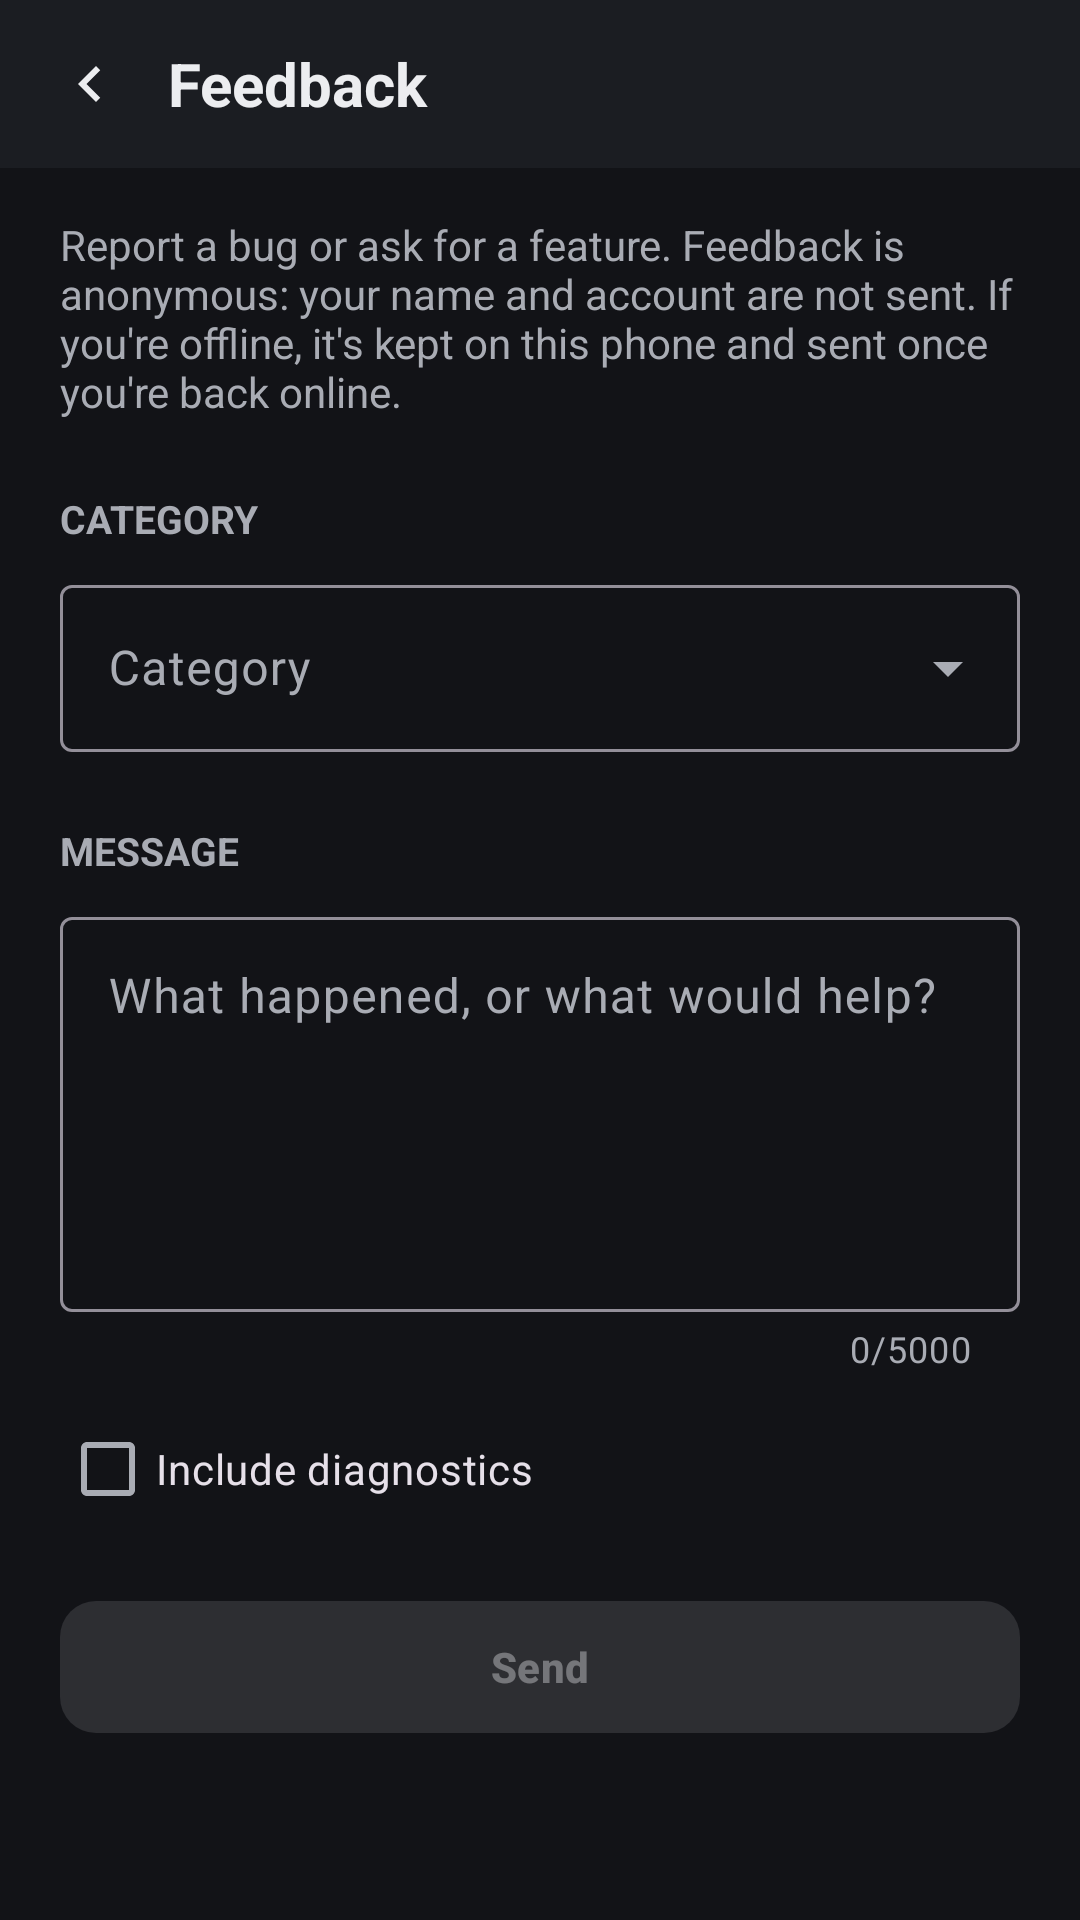

Layout XML and referenced resources for this Android screen:
<!-- AndroidManifest.xml: application theme Theme.CLMix -->
<!-- res/layout/activity_feedback.xml -->
<?xml version="1.0" encoding="utf-8"?>
<LinearLayout xmlns:android="http://schemas.android.com/apk/res/android"
    xmlns:app="http://schemas.android.com/apk/res-auto"
    android:id="@+id/root"
    android:layout_width="match_parent"
    android:layout_height="match_parent"
    android:background="?android:attr/colorBackground"
    android:orientation="vertical">

    <LinearLayout
        android:id="@+id/top_bar"
        android:layout_width="match_parent"
        android:layout_height="wrap_content"
        android:background="?attr/colorSurface"
        android:gravity="center_vertical"
        android:orientation="horizontal"
        android:paddingHorizontal="8dp"
        android:paddingVertical="6dp">

        <ImageButton
            android:id="@+id/close_button"
            android:layout_width="44dp"
            android:layout_height="44dp"
            android:background="?attr/selectableItemBackgroundBorderless"
            android:contentDescription="Back"
            android:src="@drawable/ic_chevron_left"
            app:tint="?attr/colorOnSurface" />

        <TextView
            android:layout_width="0dp"
            android:layout_height="wrap_content"
            android:layout_weight="1"
            android:layout_marginStart="4dp"
            android:text="Feedback"
            android:textColor="?attr/colorOnSurface"
            android:textSize="20sp"
            android:textStyle="bold" />

    </LinearLayout>

    <ScrollView
        android:id="@+id/scroll"
        android:layout_width="match_parent"
        android:layout_height="0dp"
        android:layout_weight="1"
        android:clipToPadding="false">

        <LinearLayout
            android:id="@+id/content"
            android:layout_width="match_parent"
            android:layout_height="wrap_content"
            android:orientation="vertical"
            android:paddingHorizontal="20dp"
            android:paddingTop="16dp"
            android:paddingBottom="24dp">

            <TextView
                android:layout_width="match_parent"
                android:layout_height="wrap_content"
                android:text="Report a bug or ask for a feature. Feedback is anonymous: your name and account are not sent. If you're offline, it's kept on this phone and sent once you're back online."
                android:textColor="@color/on_surface_variant"
                android:textSize="14sp" />

            <TextView
                style="@style/ProfileSection"
                android:text="Category" />

            <com.google.android.material.textfield.TextInputLayout
                android:id="@+id/category_layout"
                style="@style/Widget.Material3.TextInputLayout.OutlinedBox.ExposedDropdownMenu"
                android:layout_width="match_parent"
                android:layout_height="wrap_content"
                android:hint="Category">

                <com.google.android.material.textfield.MaterialAutoCompleteTextView
                    android:id="@+id/category_input"
                    android:layout_width="match_parent"
                    android:layout_height="wrap_content"
                    android:inputType="none" />

            </com.google.android.material.textfield.TextInputLayout>

            <TextView
                style="@style/ProfileSection"
                android:text="Message" />

            <com.google.android.material.textfield.TextInputLayout
                android:id="@+id/message_layout"
                style="@style/Widget.Material3.TextInputLayout.OutlinedBox"
                android:layout_width="match_parent"
                android:layout_height="wrap_content"
                android:hint="What happened, or what would help?"
                app:counterEnabled="true"
                app:counterMaxLength="5000">

                <com.google.android.material.textfield.TextInputEditText
                    android:id="@+id/message_input"
                    android:layout_width="match_parent"
                    android:layout_height="wrap_content"
                    android:gravity="top|start"
                    android:inputType="textMultiLine|textCapSentences"
                    android:maxLength="5000"
                    android:minLines="5" />

            </com.google.android.material.textfield.TextInputLayout>

            <com.google.android.material.checkbox.MaterialCheckBox
                android:id="@+id/diagnostics_check"
                android:layout_width="match_parent"
                android:layout_height="wrap_content"
                android:layout_marginTop="8dp"
                android:text="Include diagnostics" />

            
            <TextView
                android:id="@+id/diagnostics_preview"
                android:layout_width="match_parent"
                android:layout_height="wrap_content"
                android:layout_marginStart="32dp"
                android:fontFamily="monospace"
                android:textColor="@color/on_surface_variant"
                android:textSize="12sp"
                android:visibility="gone" />

            <TextView
                android:id="@+id/status_label"
                android:layout_width="match_parent"
                android:layout_height="wrap_content"
                android:layout_marginTop="16dp"
                android:gravity="center"
                android:textSize="14sp"
                android:visibility="gone" />

            <com.google.android.material.button.MaterialButton
                android:id="@+id/send_button"
                android:layout_width="match_parent"
                android:layout_height="52dp"
                android:layout_marginTop="16dp"
                android:enabled="false"
                android:text="Send"
                android:textStyle="bold"
                app:cornerRadius="12dp" />

        </LinearLayout>

    </ScrollView>

</LinearLayout>
<!-- resources referenced by this layout -->
<resources>
  <color name="on_surface_variant">#A9ACB4</color>
  <!-- drawable ic_chevron_left (drawable) -->
  <vector xmlns:android="http://schemas.android.com/apk/res/android"
      android:width="24dp"
      android:height="24dp"
      android:viewportWidth="24"
      android:viewportHeight="24">
      <path
          android:fillColor="@android:color/white"
          android:pathData="M15.41,7.41L14,6l-6,6 6,6 1.41,-1.41L10.83,12z" />
  </vector>
  <style name="ProfileSection">
          <item name="android:layout_width">match_parent</item>
          <item name="android:layout_height">wrap_content</item>
          <item name="android:layout_marginTop">24dp</item>
          <item name="android:layout_marginBottom">8dp</item>
          <item name="android:textColor">@color/on_surface_variant</item>
          <item name="android:textSize">13sp</item>
          <item name="android:textStyle">bold</item>
          <item name="android:textAllCaps">true</item>
      </style>
  <style name="Theme.CLMix" parent="Theme.Material3.Dark.NoActionBar">
          <item name="colorPrimary">@color/primary</item>
          <item name="colorOnPrimary">@color/on_primary</item>
          <item name="colorSecondary">@color/secondary</item>
          <item name="colorOnSecondary">@color/on_secondary</item>
          <item name="android:colorBackground">@color/background</item>
          <item name="colorSurface">@color/surface</item>
          <item name="colorOnSurface">@color/on_surface</item>
          <item name="colorSurfaceVariant">@color/surface_variant</item>
          <item name="colorOnSurfaceVariant">@color/on_surface_variant</item>
          <item name="colorError">@color/mute_active</item>
      </style>
  <color name="primary">#6C93FF</color>
  <color name="on_primary">#0B1530</color>
  <color name="secondary">#3FCF8E</color>
  <color name="on_secondary">#052A18</color>
  <color name="background">#121317</color>
  <color name="surface">#1B1D22</color>
  <color name="on_surface">#ECEDF0</color>
  <color name="surface_variant">#25272E</color>
  <color name="mute_active">#FF6B62</color>
</resources>
